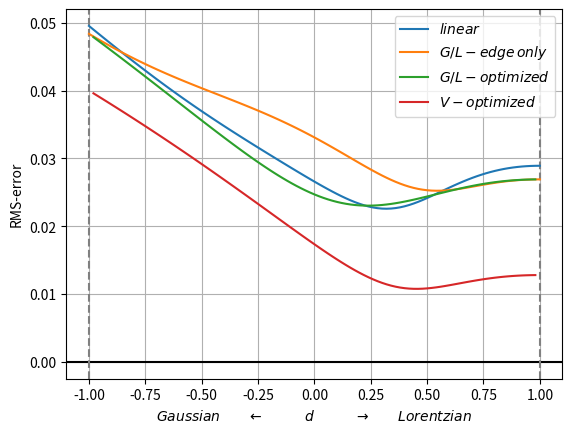

Reproduce this figure in Python.
import numpy as np
import matplotlib.pyplot as plt
from scipy.optimize import minimize
from scipy.special import erfcx
import sys

c_arr = np.array(   [
                    [0,0,1/2,-1,1,0,0,0,0],
                    [0,0,1/2,-2,5/2,-1,1,0,0],
                    [0,0,1/2,-3,19/4,-9/2,5,-1,1],
                    [0,1,-3/2,1,-1,0,0,0,0],
                    [0,1,-9/4,7/2,-4,1,-1,0,0],
                    [0,0,3/4,-5/2,3,-1,1,0,0],
                    [0,0,9/8,-23/4,33/4,-6,13/2,-1,1],
                    [3/4,-5/2,3,-1,1,0,0,0,0],
                    [-3/8,13/4,-21/4,5,-11/2,1,-1,0,0],
                    [33/16,-95/8,39/2,-89/4,53/2,-19/2,10,-1,1]
                    ])

def errfun(awG,awL,tauG,tauL):

    cG1 = (awG - tauG)*log_pG
    cL1 = (awL - tauL)*log_pL
    cG2 = 0.5*(tauG**2 - 2*awG*tauG + awG)*log_pG**2
    cL2 = 0.5*(tauL**2 - 2*awL*tauL + awL)*log_pL**2

    E_RMS2 = ( cL1*cL1 *   S_L1L1 +
              cL1*cL2 * 2*S_L1L2 +
              cL2*cL2 *   S_L2L2 +
  
              cG1*cL1 * 2*S_G1L1 +
              cG1*cL2 * 2*S_G1L2 +
              cG2*cL1 * 2*S_G2L1 +
              cG2*cL2 * 2*S_G2L2 +

              cG1*cG1 *   S_G1G1 +
              cG1*cG2 * 2*S_G1G2 +
              cG2*cG2 *   S_G2G2 )**0.5

    return (np.sum(E_RMS2)/E_RMS2.size)**0.5


f_GG0 = lambda x: np.exp(-(np.pi*x)**2/(4*np.log(2)))
f_GG1 = lambda x: -(np.pi*x)**2/(2*np.log(2)) * f_GG0(x)
f_GG2 = lambda x: (np.pi*x)**2/(2*np.log(2))*((np.pi*x)**2/(2*np.log(2))-2) * f_GG0(x)

f_GL0 = lambda x: np.exp(-np.abs(np.pi*x))
f_GL1 = lambda x: -np.pi*np.abs(x) * f_GL0(x)
f_GL2 = lambda x: np.pi*np.abs(x)*(np.pi*np.abs(x)-1) * f_GL0(x)

C1 = 1.06920
C2 = 0.86639

f_aG  = lambda d: 2*(1-d)/(C1*(1+d)+(C2*(1+d)**2+4*(1-d)**2)**0.5)
f_aL  = lambda d: 2*(1+d)/(C1*(1+d)+(C2*(1+d)**2+4*(1-d)**2)**0.5)

f_GV0 = lambda x,d: f_GG0(x*f_aG(d)) * f_GL0(x*f_aL(d))

dx = 0.01
x_max = 10.0
x = np.arange(0,x_max,dx)

N_grid = 10
tau_arr = np.linspace(0.0,1.0,N_grid)
X, Y = np.meshgrid(tau_arr,tau_arr)
d_arr  = np.linspace(-1.0,1.0,101)

log_pG = 0.2
log_pL = 0.2

pG = np.exp(log_pG)
pL = np.exp(log_pL)

S_list = []

for d in d_arr:
    aG = f_aG(d)
    aL = f_aL(d)

    I_GV = f_GV0(x,d)

    I_G0 = f_GG0(aG*x)
    I_G1 = f_GG1(aG*x)
    I_G2 = f_GG2(aG*x)

    I_L0 = f_GL0(aL*x)
    I_L1 = f_GL1(aL*x)
    I_L2 = f_GL2(aL*x)

    S_L1L1 = 2*np.sum(I_G0**2 * I_L1**2)*dx
    S_L1L2 = 2*np.sum(I_G0**2 * I_L1*I_L2)*dx   
    S_L2L2 = 2*np.sum(I_G0**2 * I_L2**2)*dx

    S_G1L1 = 2*np.sum(I_G0*I_L0 * I_G1*I_L1)*dx
    S_G1L2 = 2*np.sum(I_G0*I_L0 * I_G1*I_L2)*dx
    S_G2L1 = 2*np.sum(I_G0*I_L0 * I_G2*I_L1)*dx
    S_G2L2 = 2*np.sum(I_G0*I_L0 * I_G2*I_L2)*dx

    S_G1G1 = 2*np.sum(I_L0**2 * I_G1**2)*dx
    S_G1G2 = 2*np.sum(I_L0**2 * I_G1*I_G2)*dx
    S_G2G2 = 2*np.sum(I_L0**2 * I_G2**2)*dx

    S_list.append([  S_L1L1,
                     S_L1L2,
                     S_L2L2,
                     
                     S_G1L1,
                     S_G1L2,
                     S_G2L1,
                     S_G2L2,

                     S_G1G1,
                     S_G1G2,
                     S_G2G2,
                    ])


S_arr = np.array(S_list).T

[S_L1L1,
 S_L1L2,
 S_L2L2,
 
 S_G1L1,
 S_G1L2,
 S_G2L1,
 S_G2L2,

 S_G1G1,
 S_G1G2,
 S_G2G2,
] = S_arr

labels = [   '$R_{L1L1}$',
             '$R_{L1L2}$',
             '$R_{L2L2}$',
             
             '$R_{G1L1}$',
             '$R_{G1L2}$',
             '$R_{G2L1}$',
             '$R_{G2L2}$',

             '$R_{G1G1}$',
             '$R_{G1G2}$',
             '$R_{G2G2}$',
            ]

##plt.axvline(-1,c='gray',ls='--')
##plt.axvline(1,c='gray',ls='--')
##plt.axhline(0,c='k')
##for i in range(10):
##    plt.plot(d_arr,S_arr[i],label=labels[i])
##    
##
####x_arr = (1+d_arr)/(1-d_arr) * (2*np.log(2))**0.5
####a_arr = np.pi*f_aG(d_arr)/(2*np.log(2))**0.5
####
####F_arr = np.array([(1 if n%2 else np.pi**0.5*erfcx(x_arr))*x_arr**n/a_arr for n in range(9)])
####SSq_arr = c_arr.dot(F_arr)
####
####for i in range(SSq_arr.shape[0]):
####    plt.plot(d_arr,SSq_arr[i],'k--',alpha=0.25)
##
##plt.grid(True)   
##plt.ylim(-0.1,0.2)
##plt.legend()
##plt.xlabel('$Gaussian\\quad\\quad \\leftarrow \\quad\\quad\\quad d \\quad\\quad\\quad \\rightarrow \\quad\\quad Lorentzian$')
##plt.show()

R_G  =  -S_G1G2 / S_G1G1
R_L  =  -S_L1L2 / S_L1L1

S_V  = (S_G1G1*S_L1L1 - S_G1L1**2)
R_GG = (S_G1L1*S_G2L1 - S_G1G2*S_L1L1)/S_V
R_GL = (S_G1L1*S_L1L2 - S_G1L2*S_L1L1)/S_V
R_LL = (S_G1L1*S_G1L2 - S_G1G1*S_L1L2)/S_V
R_LG = (S_G1G2*S_G1L1 - S_G1G1*S_G2L1)/S_V

x_arr = (1+d_arr)/(1-d_arr) * (2*np.log(2))**0.5

##plt.axvline(-1,c='gray',ls='--')
##plt.axvline(1,c='gray',ls='--')
##plt.axhline(0,c='k')
##plt.plot(d_arr,R_G,'--',label='$R_G$')
##plt.plot(d_arr,R_L,'--',label='$R_L$')
##plt.plot(d_arr,R_GG,label = '$R_{GG}$') 
##plt.plot(d_arr,R_GL,label = '$R_{GL}$')
##plt.plot(d_arr,R_LL,label = '$R_{LL}$')
##plt.plot(d_arr,R_LG,label = '$R_{LG}$')
##
##plt.xlabel('$Gaussian\\quad\\quad \\leftarrow \\quad\\quad\\quad d \\quad\\quad\\quad \\rightarrow \\quad\\quad Lorentzian$')
##
##plt.grid()
##plt.ylim(-4,4)
##plt.legend()
##plt.show()

for log_pG in [0.2]:#[0.2,0.1,0.05,0.02]:
    C_list = []
    err_list = []

##    log_pL = 3*log_pG

    for d in d_arr:
        
        #calc prototypes:
        aG = f_aG(d)
        aL = f_aL(d)

        I_G0 = f_GG0(aG*x)
        I_G1 = f_GG1(aG*x)
        I_G2 = f_GG2(aG*x)

        I_L0 = f_GL0(aL*x)
        I_L1 = f_GL1(aL*x)
        I_L2 = f_GL2(aL*x)

        S_L1L1 = np.sum(I_G0**2 * I_L1**2)*dx
        S_L1L2 = np.sum(I_G0**2 * I_L1*I_L2)*dx
        S_L2L2 = np.sum(I_G0**2 * I_L2**2)*dx

        S_G1L1 = np.sum(I_G0*I_L0 * I_G1*I_L1)*dx
        S_G1L2 = np.sum(I_G0*I_L0 * I_G1*I_L2)*dx
        S_G2L1 = np.sum(I_G0*I_L0 * I_G2*I_L1)*dx
        S_G2L2 = np.sum(I_G0*I_L0 * I_G2*I_L2)*dx

        S_G1G1 = np.sum(I_L0**2 * I_G1**2)*dx
        S_G1G2 = np.sum(I_L0**2 * I_G1*I_G2)*dx
        S_G2G2 = np.sum(I_L0**2 * I_G2**2)*dx

        R_G  =  -S_G1G2 / S_G1G1
        R_L  =  -S_L1L2 / S_L1L1

        S_V  = (S_G1G1*S_L1L1 - S_G1L1**2)
        R_GG = (S_G1L1*S_G2L1 - S_G1G2*S_L1L1)/S_V
        R_GL = (S_G1L1*S_L1L2 - S_G1L2*S_L1L1)/S_V
        R_LL = (S_G1L1*S_G1L2 - S_G1G1*S_L1L2)/S_V
        R_LG = (S_G1G2*S_G1L1 - S_G1G1*S_G2L1)/S_V

        aG1 = X
        aL1 = Y

        aG2 = X + 0.25*X*(1-X)*log_pG
        aL2 = Y + 0.25*Y*(1-Y)*log_pL

        aG3 = X + 0.5*R_G*X*(1-X)*log_pG
        aL3 = Y + 0.5*R_L*Y*(1-Y)*log_pL

        aG4 = X + (R_GG*X*(1-X)*log_pG**2 + R_GL*Y*(1-Y)*log_pL**2)/(2*log_pG)
        aL4 = Y + (R_LL*Y*(1-Y)*log_pL**2 + R_LG*X*(1-X)*log_pG**2)/(2*log_pL)

        err_list.append([errfun(aG1,aL1,X,Y),
                         errfun(aG2,aL2,X,Y),
                         errfun(aG3,aL3,X,Y),
                         errfun(aG4,aL4,X,Y),])

    err_arr = np.array(err_list).T

    colors = ['tab:blue','tab:orange','tab:green','tab:red']
    labels = ['$linear$','$G/L-edge\\/only$','$G/L-optimized$','$V-optimized$']
##    styles = {0.2:'-',0.1:'--',0.05:'.-'}
    plt.axhline(0,c='k')
    plt.axvline(-1,c='gray',ls='--')
    plt.axvline(1,c='gray',ls='--')

    for i in range(err_arr.shape[0]):
        plt.plot(d_arr,err_arr[i],c=colors[i],label=labels[i])
##    plt.yscale('log')
    plt.grid()
    plt.ylabel('RMS-error')
    plt.xlabel('$Gaussian\\quad\\quad \\leftarrow \\quad\\quad\\quad d \\quad\\quad\\quad \\rightarrow \\quad\\quad Lorentzian$')
    plt.legend()
plt.show()


